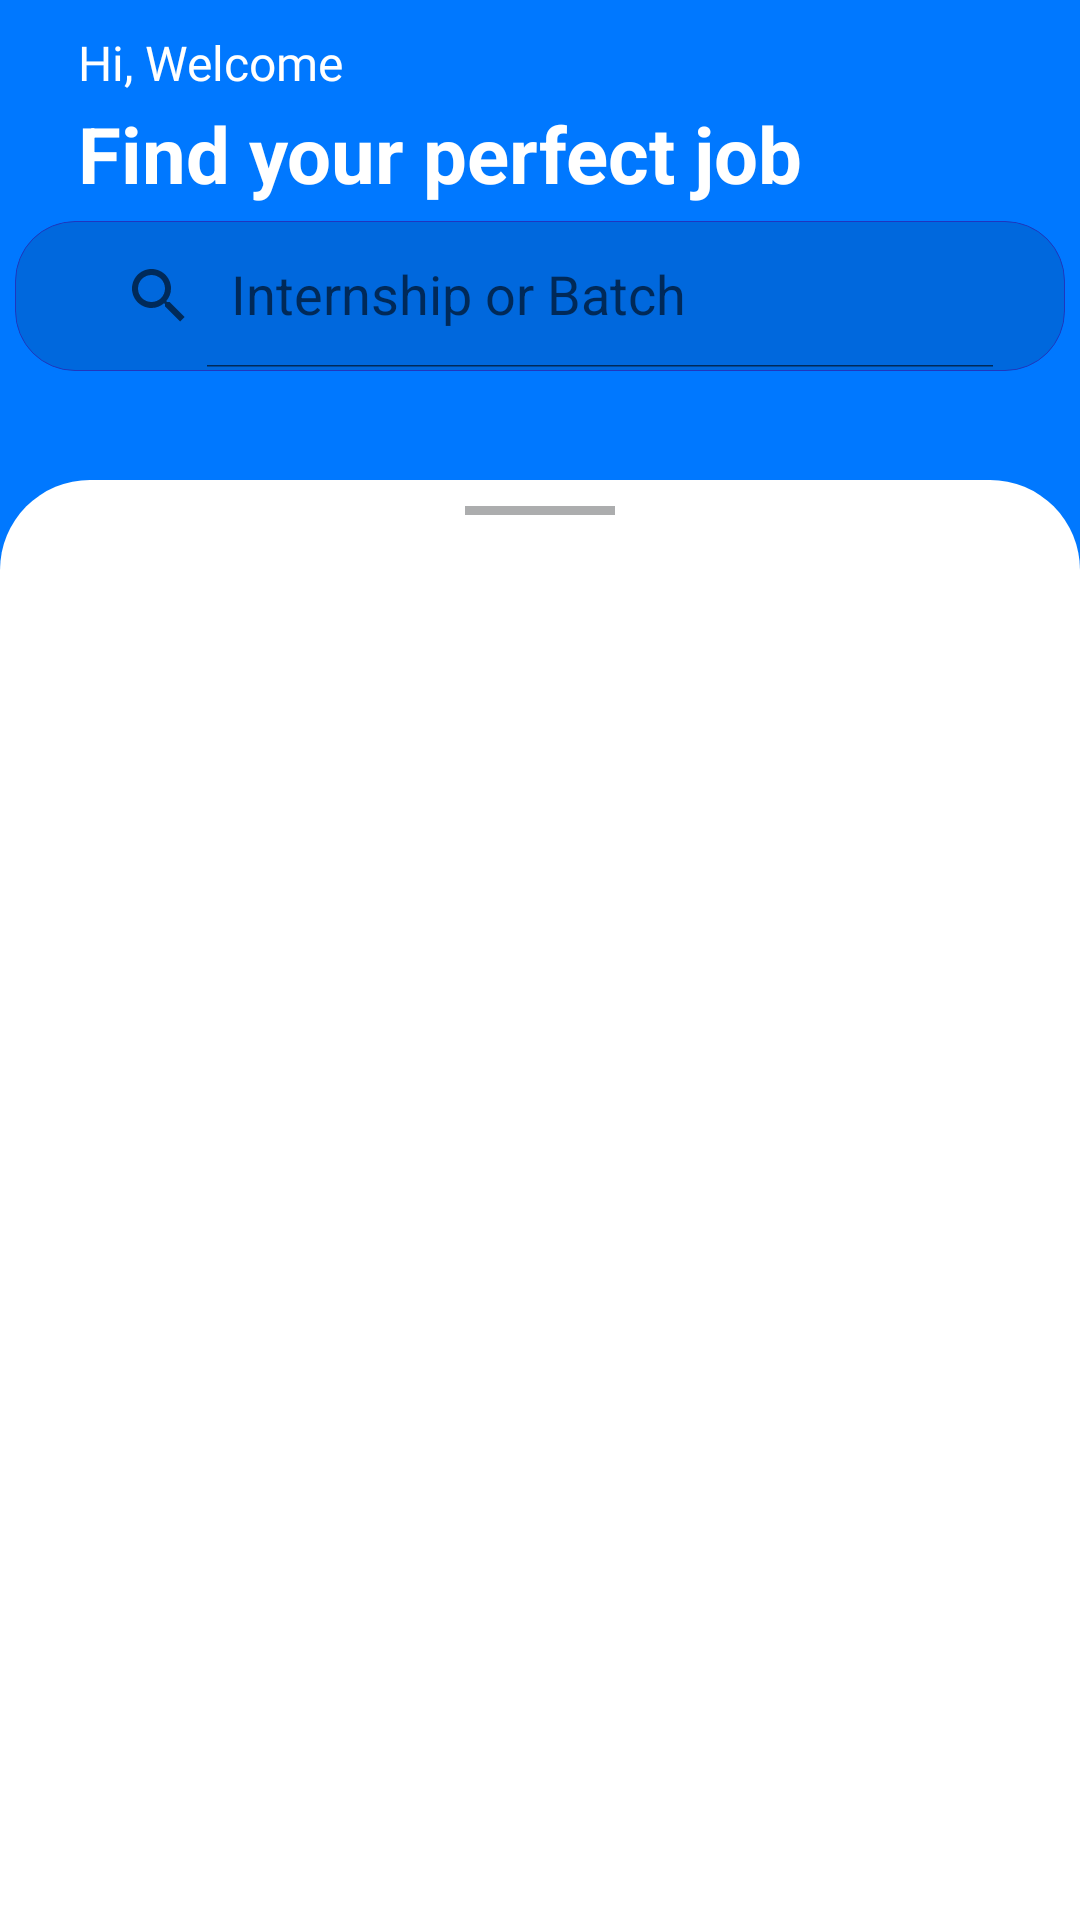

Produce the Android XML layout that renders to this screen, including the resource entries it uses.
<!-- AndroidManifest.xml: application theme Theme.Notification.NoActionBar -->
<!-- res/layout/fragment_home.xml -->
<?xml version="1.0" encoding="utf-8"?>
<FrameLayout xmlns:android="http://schemas.android.com/apk/res/android"
    xmlns:tools="http://schemas.android.com/tools"
    android:layout_width="match_parent"
    android:layout_height="match_parent"
    xmlns:app="http://schemas.android.com/apk/res-auto"
    tools:context=".activity.Fragment.HomeFragment">

    <androidx.coordinatorlayout.widget.CoordinatorLayout
        android:layout_width="match_parent"
        android:layout_height="wrap_content"
        android:background="#0078FF"
        >

        <com.google.android.material.appbar.AppBarLayout
            android:layout_width="match_parent"
            android:layout_height="wrap_content"
            app:elevation="0dp"
            >
        <com.google.android.material.appbar.CollapsingToolbarLayout
            android:layout_width="match_parent"
            android:minHeight="0dp"
            android:layout_height="160dp"
            android:background="#0078FF"
            app:expandedTitleMarginBottom="26dp"
            app:expandedTitleMarginStart="26dp"
            app:collapsedTitleTextAppearance="@style/collapsedTitleStyle"
            app:expandedTitleTextAppearance="@style/expandedTitleStyle"
            app:layout_scrollFlags="scroll|exitUntilCollapsed|snap"
            app:title="@string/app_name"

            >

            <RelativeLayout
                android:layout_width="match_parent"
                android:layout_height="wrap_content"
                app:layout_collapseMode="parallax"
                >

                <ImageView
                    android:layout_width="match_parent"
                    android:layout_height="match_parent"
                    android:src="@drawable/banner_1"
                    android:scaleType="centerCrop"
                    />

                <TextView
                    android:id="@+id/welcomeText"
                    android:text="Hi, Welcome"
                    android:layout_width="match_parent"
                    android:layout_height="wrap_content"
                    android:layout_marginStart="26dp"
                    android:layout_marginTop="10dp"
                    android:layout_marginEnd="10dp"
                    android:fontFamily="@font/book"
                    android:textSize="16sp"
                    android:textColor="@color/white"
                    android:layout_toStartOf="@id/notif"/>

                <TextView
                    android:id="@+id/secondaryText"
                    android:layout_width="match_parent"
                    android:layout_height="wrap_content"
                    android:layout_below="@id/welcomeText"
                    android:layout_marginStart="26dp"
                    android:layout_marginTop="2dp"
                    android:layout_marginEnd="10dp"
                    android:textStyle="bold"
                    android:layout_toStartOf="@id/notif"
                    android:text="Find your perfect job"
                    android:textColor="@color/white"
                    android:textSize="26sp" />

                <ImageView
                    android:id="@+id/notif"
                    android:layout_width="26dp"
                    android:layout_height="40dp"
                    android:layout_alignParentTop="true"
                    android:layout_alignParentEnd="true"
                    android:layout_marginTop="42dp"
                    android:layout_marginEnd="16dp"
                    android:visibility="gone"
                    android:contentDescription="@string/app_name"
                    android:src="@drawable/ic_baseline_more_vert_24"
                    android:paddingBottom="10dp"
                    app:tint="@color/white"/>



                <LinearLayout
                    android:layout_marginLeft="5dp"
                    android:layout_marginRight="5dp"
                    android:layout_marginTop="40dp"
                    android:layout_marginBottom="35dp"
                    android:layout_alignTop="@+id/secondaryText"
                    android:id="@+id/searchLayout"
                    android:orientation="vertical"
                    android:layout_alignParentBottom="false"
                    android:layout_width="match_parent"
                    android:layout_height="wrap_content">

                    <com.google.android.material.card.MaterialCardView
                        android:id="@+id/card_search"
                        android:layout_width="match_parent"
                        android:layout_height="wrap_content"

                        android:clickable="true"
                        android:focusable="true"
                        android:background="?attr/selectableItemBackground"
                        app:strokeWidth="0.3dp"
                        app:cardCornerRadius="20dp"
                        app:cardElevation="0dp"
                        app:strokeColor="@color/blue_300"
                        app:cardBackgroundColor="@color/blue_250">
                        <RelativeLayout
                            android:layout_width="match_parent"
                            android:layout_height="50dp"
                            android:orientation="horizontal">

                            <androidx.appcompat.widget.SearchView
                                android:id="@+id/searchView"
                                android:layout_width="match_parent"
                                android:layout_height="wrap_content"
                                android:singleLine="true"
                                app:iconifiedByDefault="false"
                                android:layout_centerVertical="true"
                                android:layout_marginStart="16dp"
                                android:layout_marginEnd="16dp"
                                android:textColor="@color/blue_050"
                                android:hint="What are you looking for?"
                                app:queryHint="Internship or Batch"
                                android:fontFamily="@font/book"
                                android:textSize="16dp"
                                />




                        </RelativeLayout>
                    </com.google.android.material.card.MaterialCardView>

                </LinearLayout>

            </RelativeLayout>



        </com.google.android.material.appbar.CollapsingToolbarLayout>

        </com.google.android.material.appbar.AppBarLayout>

        <androidx.constraintlayout.widget.ConstraintLayout
            android:layout_width="match_parent"
            android:layout_height="match_parent"
            android:background="@drawable/curve_view"
            app:layout_behavior="@string/appbar_scrolling_view_behavior"

            >

            <View
                android:layout_width="50dp"
                android:layout_height="3dp"
                android:background="#ACADAE"
                app:layout_constraintTop_toTopOf="parent"
                app:layout_constraintBottom_toTopOf="@+id/recyclerView"
                app:layout_constraintEnd_toEndOf="parent"
                app:layout_constraintStart_toStartOf="parent" />
            <androidx.recyclerview.widget.RecyclerView
                android:id="@+id/recyclerView"
                android:layout_width="match_parent"
                android:layout_height="wrap_content"
                app:layoutManager="androidx.recyclerview.widget.LinearLayoutManager"
                app:layout_constraintTop_toTopOf="parent"
                android:layout_marginTop="20dp"
                tools:ignore="MissingConstraints"
                tools:listitem="@layout/home_item_view" />

        </androidx.constraintlayout.widget.ConstraintLayout>



    </androidx.coordinatorlayout.widget.CoordinatorLayout>









    <androidx.constraintlayout.widget.ConstraintLayout
        android:layout_width="match_parent"
        android:layout_height="match_parent"
        android:id="@+id/anime"
        android:visibility="gone"
        >

        <com.airbnb.lottie.LottieAnimationView
            android:id="@+id/animation_view"
            android:layout_width="wrap_content"
            android:layout_height="wrap_content"
            app:layout_constraintLeft_toLeftOf="parent"
            app:layout_constraintRight_toRightOf="parent"
            app:layout_constraintTop_toTopOf="parent"
            app:layout_constraintBottom_toBottomOf="parent"
            app:lottie_autoPlay="true"
            app:lottie_loop="true"
            app:lottie_rawRes="@raw/offline_internet" />


    </androidx.constraintlayout.widget.ConstraintLayout>




</FrameLayout>
<!-- res/layout/home_item_view.xml (included above) -->
<?xml version="1.0" encoding="utf-8"?>
<androidx.cardview.widget.CardView xmlns:android="http://schemas.android.com/apk/res/android"
    xmlns:app="http://schemas.android.com/apk/res-auto"
    android:layout_width="match_parent"
    android:layout_height="wrap_content"
    xmlns:tools="http://schemas.android.com/tools"
    android:layout_marginBottom="5dp"
    android:layout_marginTop="5dp"
    android:elevation="8dp"
    app:cardElevation="8dp"
    android:divider="@android:color/transparent"
    android:dividerHeight="0.0px"
    android:clipToPadding="false"
    android:clipChildren="false"
    android:layout_marginLeft="6dp"
    android:layout_marginRight="6dp"
    android:id="@+id/home_item"
    app:cardCornerRadius="15dp"
   >

    <RelativeLayout
        android:layout_width="match_parent"
        android:layout_height="wrap_content"
        android:padding="5dp"
        app:layout_constraintEnd_toEndOf="parent"
        app:layout_constraintStart_toStartOf="parent"
        app:layout_constraintTop_toTopOf="parent">

        <TextView
            android:id="@+id/company"
            android:layout_width="wrap_content"
            android:layout_height="wrap_content"
            android:maxLength="34"
            android:text="Amazon is Hiring! "
            android:textStyle="bold"
            android:textColor="#262626"
            android:textSize="19sp" />

        <TextView
            android:id="@+id/batch"
            android:layout_width="wrap_content"
            android:layout_height="wrap_content"
            android:layout_below="@+id/company"
            android:layout_alignParentStart="true"
            android:layout_marginStart="0dp"
            android:layout_marginTop="10dp"
            android:text="2020,2021"
            android:textColor="@color/black"
            android:textSize="18sp"/>

        <TextView
            android:id="@+id/textView"
            android:layout_width="wrap_content"
            android:layout_height="wrap_content"
            android:visibility="gone"
            android:layout_alignTop="@+id/company"
            android:layout_alignParentEnd="true"
            android:layout_marginTop="0dp"
            android:layout_marginRight="5dp"
            android:text="Last Date"
            android:textStyle="bold"
            android:textSize="18sp"
            android:textColor="#7C7A7A" />

        <ImageView
            android:id="@+id/imgFav"
            android:layout_width="wrap_content"
            android:layout_height="0dp"
            android:layout_alignParentRight="true"
            android:layout_alignParentTop="true"
            android:src="@drawable/favwhite" />

        <TextView
            android:id="@+id/lastDate"
            android:layout_width="wrap_content"
            android:layout_height="wrap_content"
            android:layout_below="@+id/textView"
            android:layout_alignEnd="@+id/textView"
            android:layout_alignBottom="@+id/batch"
            android:layout_marginTop="10dp"
            android:layout_marginEnd="1dp"
            android:layout_marginBottom="-2dp"
            android:textSize="18sp"
            android:textColor="@color/black" />

    </RelativeLayout>


</androidx.cardview.widget.CardView>
<!-- resources referenced by this layout -->
<resources>
  <color name="black">#FF000000</color>
  <color name="blue_050">#BEE0FF</color>
  <color name="blue_250">#0068DD</color>
  <color name="blue_300">#1F36BF</color>
  <color name="white">#FFFFFFFF</color>
  <!-- drawable curve_view (drawable) -->
  <?xml version="1.0" encoding="utf-8"?>
  <shape xmlns:android="http://schemas.android.com/apk/res/android">
  
      <solid
          android:color="#ffff"
          />
      <corners
          android:topLeftRadius="30dp"
          android:topRightRadius="30dp"
          />
  </shape>
  <string name="app_name">CarrierSpot</string>
  <style name="collapsedTitleStyle">
      <item name="android:textColor">@color/white</item>
      <item name="android:textStyle">bold</item>
  </style>
  <style name="expandedTitleStyle" parent="@style/TextAppearance.AppCompat.Small">
  <item name="android:textColor">@color/white</item>
  <item name="android:textStyle">normal</item>
  <item name="android:textSize">19sp</item>
  
  </style>
  <style name="Theme.Notification.NoActionBar">
          <item name="windowActionBar">false</item>
          <item name="windowNoTitle">true</item>
      </style>
</resources>
